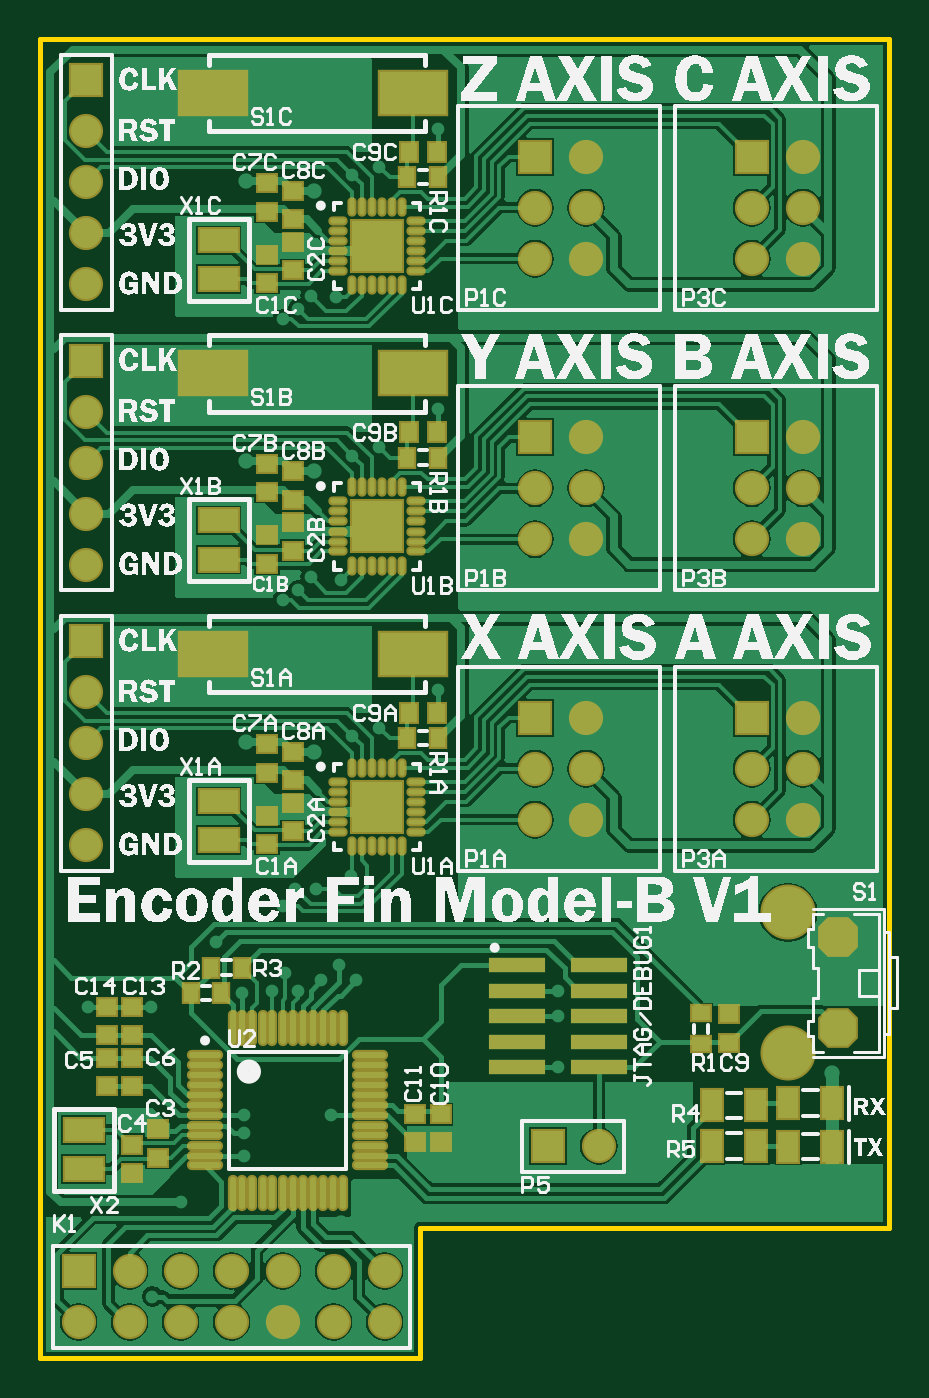
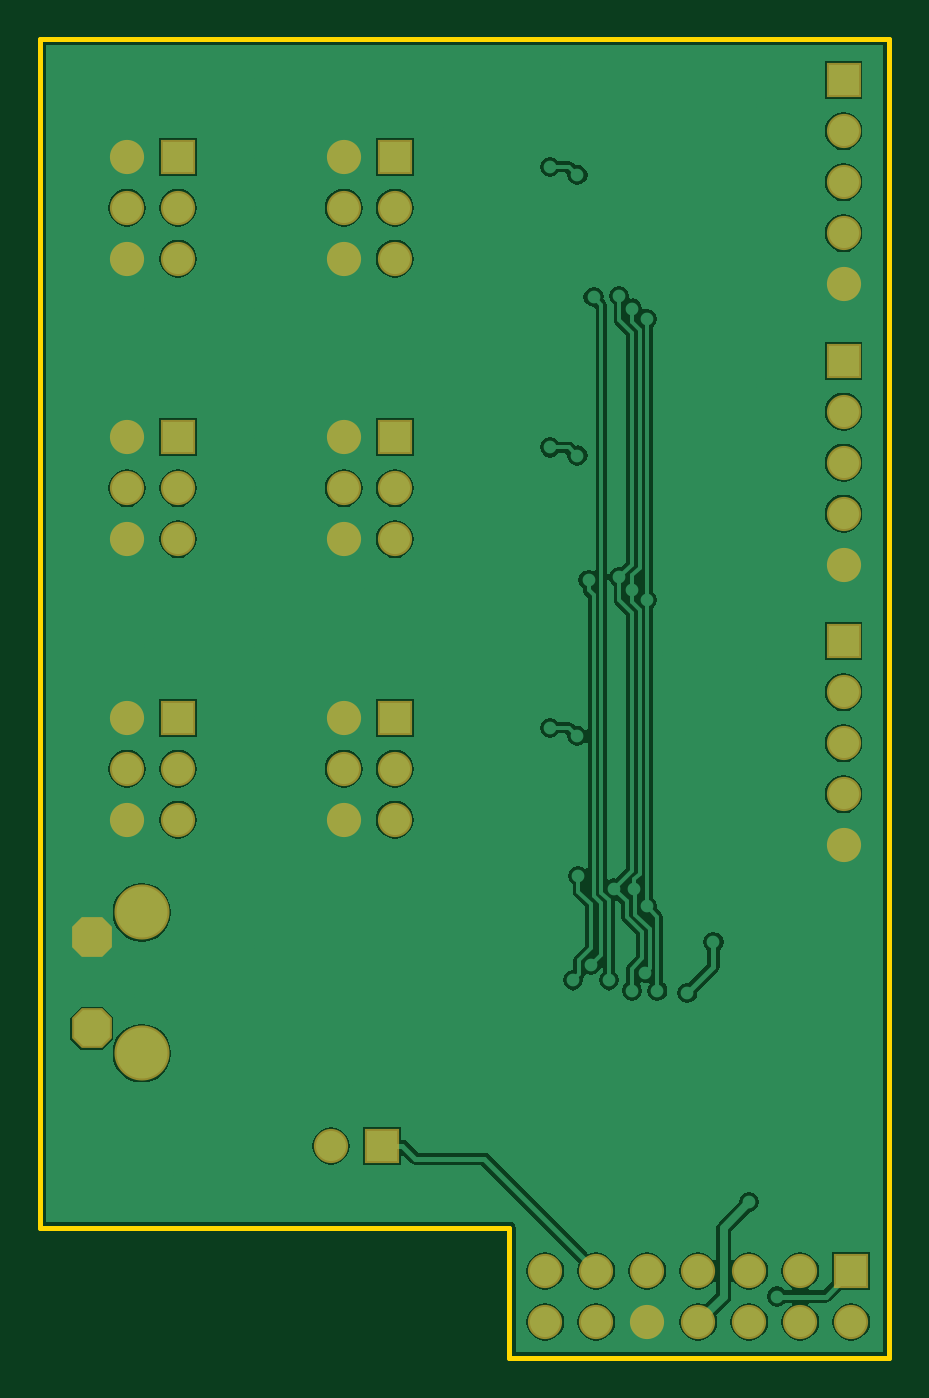
Circuit board: 7 layer files. Board 42.3 x 65.7 mm.
- bottom_copper: SixAxisEncoderFinARM R1.0.GBL (30035 bytes)
- bottom_silk: SixAxisEncoderFinARM R1.0.GBO (1653 bytes)
- bottom_mask: SixAxisEncoderFinARM R1.0.GBS (2941 bytes)
- outline: SixAxisEncoderFinARM R1.0.GKO (1791 bytes)
- top_copper: SixAxisEncoderFinARM R1.0.GTL (41935 bytes)
- top_silk: SixAxisEncoderFinARM R1.0.GTO (152386 bytes)
- top_mask: SixAxisEncoderFinARM R1.0.GTS (6695 bytes)

=== bottom_copper: SixAxisEncoderFinARM R1.0.GBL (30035 bytes, source omitted) ===
=== bottom_silk: SixAxisEncoderFinARM R1.0.GBO ===
%FSLAX23Y23*%
%MOIN*%
G70*
G01*
G75*
G04 Layer_Color=32896*
%ADD10O,0.063X0.012*%
%ADD11O,0.012X0.063*%
%ADD12R,0.035X0.031*%
%ADD13R,0.075X0.043*%
%ADD14R,0.110X0.030*%
%ADD15R,0.039X0.059*%
%ADD16R,0.035X0.028*%
%ADD17R,0.028X0.035*%
%ADD18R,0.100X0.100*%
%ADD19O,0.010X0.030*%
%ADD20O,0.030X0.010*%
%ADD21R,0.031X0.035*%
%ADD22R,0.132X0.085*%
%ADD23C,0.010*%
%ADD24C,0.015*%
%ADD25C,0.008*%
%ADD26C,0.025*%
G04:AMPARAMS|DCode=27|XSize=70mil|YSize=70mil|CornerRadius=0mil|HoleSize=0mil|Usage=FLASHONLY|Rotation=90.000|XOffset=0mil|YOffset=0mil|HoleType=Round|Shape=Octagon|*
%AMOCTAGOND27*
4,1,8,0.018,0.035,-0.018,0.035,-0.035,0.018,-0.035,-0.018,-0.018,-0.035,0.018,-0.035,0.035,-0.018,0.035,0.018,0.018,0.035,0.0*
%
%ADD27OCTAGOND27*%

%ADD28C,0.100*%
%ADD29C,0.059*%
%ADD30R,0.059X0.059*%
%ADD31R,0.059X0.059*%
%ADD32C,0.030*%
%ADD33C,0.025*%
%ADD34C,0.020*%
%ADD35C,0.010*%
%ADD36C,0.024*%
%ADD37C,0.010*%
%ADD38C,0.006*%
%ADD39C,0.008*%
%ADD40C,0.005*%
%ADD41O,0.071X0.020*%
%ADD42O,0.020X0.071*%
%ADD43R,0.043X0.039*%
%ADD44R,0.083X0.051*%
%ADD45R,0.047X0.067*%
%ADD46R,0.043X0.036*%
%ADD47R,0.036X0.043*%
%ADD48R,0.108X0.108*%
%ADD49O,0.018X0.038*%
%ADD50O,0.038X0.018*%
%ADD51R,0.039X0.043*%
%ADD52R,0.140X0.093*%
G04:AMPARAMS|DCode=53|XSize=78mil|YSize=78mil|CornerRadius=0mil|HoleSize=0mil|Usage=FLASHONLY|Rotation=90.000|XOffset=0mil|YOffset=0mil|HoleType=Round|Shape=Octagon|*
%AMOCTAGOND53*
4,1,8,0.020,0.039,-0.020,0.039,-0.039,0.020,-0.039,-0.020,-0.020,-0.039,0.020,-0.039,0.039,-0.020,0.039,0.020,0.020,0.039,0.0*
%
%ADD53OCTAGOND53*%

%ADD54C,0.108*%
%ADD55C,0.067*%
%ADD56R,0.067X0.067*%
%ADD57R,0.067X0.067*%
%ADD58C,0.028*%
M02*

=== bottom_mask: SixAxisEncoderFinARM R1.0.GBS ===
%FSLAX23Y23*%
%MOIN*%
G70*
G01*
G75*
G04 Layer_Color=16711935*
%ADD10O,0.063X0.012*%
%ADD11O,0.012X0.063*%
%ADD12R,0.035X0.031*%
%ADD13R,0.075X0.043*%
%ADD14R,0.110X0.030*%
%ADD15R,0.039X0.059*%
%ADD16R,0.035X0.028*%
%ADD17R,0.028X0.035*%
%ADD18R,0.100X0.100*%
%ADD19O,0.010X0.030*%
%ADD20O,0.030X0.010*%
%ADD21R,0.031X0.035*%
%ADD22R,0.132X0.085*%
%ADD23C,0.010*%
%ADD24C,0.015*%
%ADD25C,0.008*%
%ADD26C,0.025*%
G04:AMPARAMS|DCode=27|XSize=70mil|YSize=70mil|CornerRadius=0mil|HoleSize=0mil|Usage=FLASHONLY|Rotation=90.000|XOffset=0mil|YOffset=0mil|HoleType=Round|Shape=Octagon|*
%AMOCTAGOND27*
4,1,8,0.018,0.035,-0.018,0.035,-0.035,0.018,-0.035,-0.018,-0.018,-0.035,0.018,-0.035,0.035,-0.018,0.035,0.018,0.018,0.035,0.0*
%
%ADD27OCTAGOND27*%

%ADD28C,0.100*%
%ADD29C,0.059*%
%ADD30R,0.059X0.059*%
%ADD31R,0.059X0.059*%
%ADD32C,0.030*%
%ADD33C,0.025*%
%ADD34C,0.020*%
%ADD35C,0.010*%
%ADD36C,0.024*%
%ADD37C,0.010*%
%ADD38C,0.006*%
%ADD39C,0.008*%
%ADD40C,0.005*%
%ADD41O,0.071X0.020*%
%ADD42O,0.020X0.071*%
%ADD43R,0.043X0.039*%
%ADD44R,0.083X0.051*%
%ADD45R,0.047X0.067*%
%ADD46R,0.043X0.036*%
%ADD47R,0.036X0.043*%
%ADD48R,0.108X0.108*%
%ADD49O,0.018X0.038*%
%ADD50O,0.038X0.018*%
%ADD51R,0.039X0.043*%
%ADD52R,0.140X0.093*%
G04:AMPARAMS|DCode=53|XSize=78mil|YSize=78mil|CornerRadius=0mil|HoleSize=0mil|Usage=FLASHONLY|Rotation=90.000|XOffset=0mil|YOffset=0mil|HoleType=Round|Shape=Octagon|*
%AMOCTAGOND53*
4,1,8,0.020,0.039,-0.020,0.039,-0.039,0.020,-0.039,-0.020,-0.020,-0.039,0.020,-0.039,0.039,-0.020,0.039,0.020,0.020,0.039,0.0*
%
%ADD53OCTAGOND53*%

%ADD54C,0.108*%
%ADD55C,0.067*%
%ADD56R,0.067X0.067*%
%ADD57R,0.067X0.067*%
%ADD58C,0.028*%
D53*
X6949Y2736D02*
D03*
Y2914D02*
D03*
D54*
X6851Y2687D02*
D03*
Y2963D02*
D03*
D55*
X6060Y2160D02*
D03*
Y2260D02*
D03*
X5960Y2160D02*
D03*
Y2260D02*
D03*
X5860Y2160D02*
D03*
Y2260D02*
D03*
X5760Y2160D02*
D03*
Y2260D02*
D03*
X5660Y2160D02*
D03*
Y2260D02*
D03*
X5560Y2160D02*
D03*
Y2260D02*
D03*
X5460Y2160D02*
D03*
X5475Y4495D02*
D03*
Y4395D02*
D03*
Y4295D02*
D03*
Y4195D02*
D03*
X6455Y4445D02*
D03*
X6355Y4345D02*
D03*
X6455D02*
D03*
X6355Y4245D02*
D03*
X6455D02*
D03*
X6880Y4445D02*
D03*
X6780Y4345D02*
D03*
X6880D02*
D03*
X6780Y4245D02*
D03*
X6880D02*
D03*
Y3895D02*
D03*
X6780Y3795D02*
D03*
X6880D02*
D03*
X6780Y3695D02*
D03*
X6880D02*
D03*
X5475Y3945D02*
D03*
Y3845D02*
D03*
Y3745D02*
D03*
Y3645D02*
D03*
X6455Y3895D02*
D03*
X6355Y3795D02*
D03*
X6455D02*
D03*
X6355Y3695D02*
D03*
X6455D02*
D03*
X6880Y3345D02*
D03*
X6780Y3245D02*
D03*
X6880D02*
D03*
X6780Y3145D02*
D03*
X6880D02*
D03*
X5475Y3395D02*
D03*
Y3295D02*
D03*
Y3195D02*
D03*
Y3095D02*
D03*
X6455Y3345D02*
D03*
X6355Y3245D02*
D03*
X6455D02*
D03*
X6355Y3145D02*
D03*
X6455D02*
D03*
X6480Y2505D02*
D03*
D56*
X5460Y2260D02*
D03*
X6380Y2505D02*
D03*
D57*
X5475Y4595D02*
D03*
X6355Y4445D02*
D03*
X6780D02*
D03*
Y3895D02*
D03*
X5475Y4045D02*
D03*
X6355Y3895D02*
D03*
X6780Y3345D02*
D03*
X5475Y3495D02*
D03*
X6355Y3345D02*
D03*
M02*

=== outline: SixAxisEncoderFinARM R1.0.GKO ===
%FSLAX23Y23*%
%MOIN*%
G70*
G01*
G75*
G04 Layer_Color=16711935*
%ADD10O,0.063X0.012*%
%ADD11O,0.012X0.063*%
%ADD12R,0.035X0.031*%
%ADD13R,0.075X0.043*%
%ADD14R,0.110X0.030*%
%ADD15R,0.039X0.059*%
%ADD16R,0.035X0.028*%
%ADD17R,0.028X0.035*%
%ADD18R,0.100X0.100*%
%ADD19O,0.010X0.030*%
%ADD20O,0.030X0.010*%
%ADD21R,0.031X0.035*%
%ADD22R,0.132X0.085*%
%ADD23C,0.010*%
%ADD24C,0.015*%
%ADD25C,0.008*%
%ADD26C,0.025*%
G04:AMPARAMS|DCode=27|XSize=70mil|YSize=70mil|CornerRadius=0mil|HoleSize=0mil|Usage=FLASHONLY|Rotation=90.000|XOffset=0mil|YOffset=0mil|HoleType=Round|Shape=Octagon|*
%AMOCTAGOND27*
4,1,8,0.018,0.035,-0.018,0.035,-0.035,0.018,-0.035,-0.018,-0.018,-0.035,0.018,-0.035,0.035,-0.018,0.035,0.018,0.018,0.035,0.0*
%
%ADD27OCTAGOND27*%

%ADD28C,0.100*%
%ADD29C,0.059*%
%ADD30R,0.059X0.059*%
%ADD31R,0.059X0.059*%
%ADD32C,0.030*%
%ADD33C,0.025*%
%ADD34C,0.020*%
%ADD35C,0.010*%
%ADD36C,0.024*%
%ADD37C,0.010*%
%ADD38C,0.006*%
%ADD39C,0.008*%
%ADD40C,0.005*%
%ADD41O,0.071X0.020*%
%ADD42O,0.020X0.071*%
%ADD43R,0.043X0.039*%
%ADD44R,0.083X0.051*%
%ADD45R,0.047X0.067*%
%ADD46R,0.043X0.036*%
%ADD47R,0.036X0.043*%
%ADD48R,0.108X0.108*%
%ADD49O,0.018X0.038*%
%ADD50O,0.038X0.018*%
%ADD51R,0.039X0.043*%
%ADD52R,0.140X0.093*%
G04:AMPARAMS|DCode=53|XSize=78mil|YSize=78mil|CornerRadius=0mil|HoleSize=0mil|Usage=FLASHONLY|Rotation=90.000|XOffset=0mil|YOffset=0mil|HoleType=Round|Shape=Octagon|*
%AMOCTAGOND53*
4,1,8,0.020,0.039,-0.020,0.039,-0.039,0.020,-0.039,-0.020,-0.020,-0.039,0.020,-0.039,0.039,-0.020,0.039,0.020,0.020,0.039,0.0*
%
%ADD53OCTAGOND53*%

%ADD54C,0.108*%
%ADD55C,0.067*%
%ADD56R,0.067X0.067*%
%ADD57R,0.067X0.067*%
%ADD58C,0.028*%
D23*
X5385Y2090D02*
Y4675D01*
X7050D01*
Y2345D02*
Y4675D01*
X6130Y2345D02*
X7050D01*
X6130Y2090D02*
Y2345D01*
X5385Y2090D02*
X6130D01*
M02*

=== top_copper: SixAxisEncoderFinARM R1.0.GTL (41935 bytes, source omitted) ===
=== top_silk: SixAxisEncoderFinARM R1.0.GTO (152386 bytes, source omitted) ===
=== top_mask: SixAxisEncoderFinARM R1.0.GTS (6695 bytes, source omitted) ===
